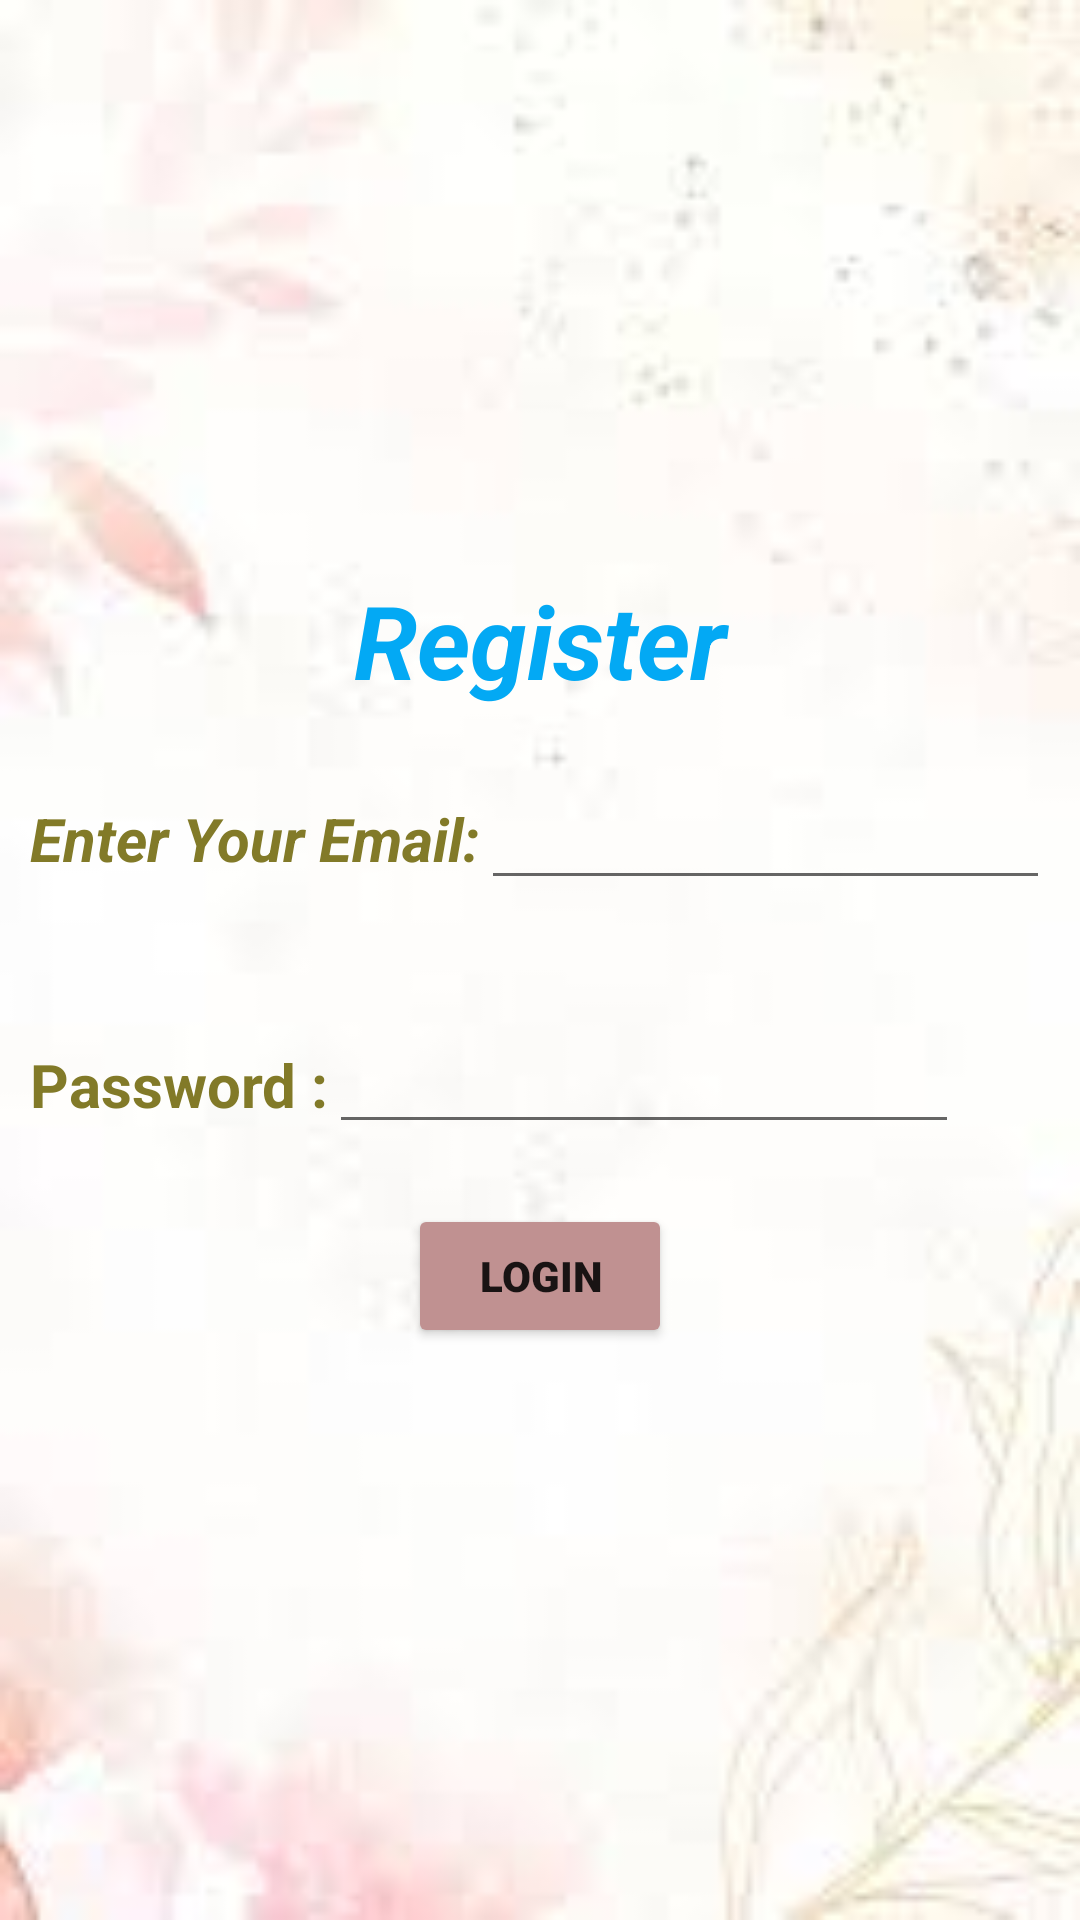

Here is an Android app screen rendered from its layout file. Give the layout XML and the strings, colors and styles it references.
<!-- AndroidManifest.xml: application theme Theme.Semproj6 -->
<!-- res/layout/activity_register.xml -->
<?xml version="1.0" encoding="utf-8"?>
<androidx.constraintlayout.widget.ConstraintLayout xmlns:android="http://schemas.android.com/apk/res/android"
    xmlns:app="http://schemas.android.com/apk/res-auto"
    xmlns:tools="http://schemas.android.com/tools"
    android:layout_width="match_parent"
    android:layout_height="match_parent"
    tools:context=".register_activity">
    <LinearLayout
        android:layout_width="match_parent"
        android:layout_height="match_parent"
        android:orientation="vertical"
        android:gravity="center"
        android:background="@drawable/login">

        <TextView
            android:id="@+id/textView4"
            android:layout_width="match_parent"
            android:layout_height="wrap_content"
            android:text="Register"
            android:textAlignment="center"
            android:textColor="#03A9F4"
            android:textSize="34sp"
            android:textStyle="bold|italic" />

        <LinearLayout
            android:layout_width="match_parent"
            android:layout_height="wrap_content"
            android:layout_marginLeft="10sp"
            android:layout_marginTop="20sp"
            android:layout_marginRight="10sp"
            android:layout_marginBottom="20sp"
            android:orientation="horizontal">

            <TextView
                android:id="@+id/email"
                android:layout_width="wrap_content"
                android:layout_height="wrap_content"
                android:text="Enter Your Email:"
                android:textColor="@color/green"
                android:textSize="20sp"
                android:textStyle="bold|italic"
                tools:layout_editor_absoluteX="6dp"
                tools:layout_editor_absoluteY="180dp" />

            <EditText
                android:id="@+id/editTextTextEmailAddress"
                android:layout_width="wrap_content"
                android:layout_height="wrap_content"
                android:ems="10"
                android:inputType="textEmailAddress"
                android:textSize="20sp"
                android:textStyle="bold"
                tools:layout_editor_absoluteX="158dp"
                tools:layout_editor_absoluteY="172dp" />
        </LinearLayout>

        <LinearLayout
            android:layout_width="match_parent"
            android:layout_height="wrap_content"
            android:layout_marginLeft="10sp"
            android:layout_marginTop="20sp"
            android:layout_marginRight="10sp"
            android:layout_marginBottom="20sp"
            android:orientation="horizontal">

            <TextView
                android:id="@+id/pass"
                android:layout_width="wrap_content"
                android:layout_height="wrap_content"
                android:text="Password :"
                android:textColor="@color/green"
                android:textSize="20sp"
                android:textStyle="normal|bold"
                tools:layout_editor_absoluteX="22dp"
                tools:layout_editor_absoluteY="253dp" />

            <EditText
                android:id="@+id/editTextNumberPassword"
                android:layout_width="wrap_content"
                android:layout_height="wrap_content"
                android:ems="10"
                android:inputType="numberPassword"
                tools:ignore="SpeakableTextPresentCheck"
                tools:layout_editor_absoluteX="128dp"
                tools:layout_editor_absoluteY="244dp" />

        </LinearLayout>

        <Button
            android:id="@+id/login"
            android:layout_width="wrap_content"
            android:layout_height="wrap_content"
            android:backgroundTint="@color/btns"
            android:fontFamily="sans-serif-black"
            android:onClick="sendMessageLogin"
            android:text="Login" />
    </LinearLayout>
</androidx.constraintlayout.widget.ConstraintLayout>
<!-- resources referenced by this layout -->
<resources>
  <color name="btns">#C09191</color>
  <color name="green">#827A28</color>
  <!-- drawable login: jpg bitmap (drawable, 2355 bytes) -->
  <style name="Theme.Semproj6" parent="Theme.MaterialComponents.DayNight.DarkActionBar">
          
          <item name="colorPrimary">@color/purple_500</item>
          <item name="colorPrimaryVariant">@color/purple_700</item>
          <item name="colorOnPrimary">@color/white</item>
          
          <item name="colorSecondary">@color/teal_200</item>
          <item name="colorSecondaryVariant">@color/teal_700</item>
          <item name="colorOnSecondary">@color/black</item>
          
          <item name="android:statusBarColor">?attr/colorPrimaryVariant</item>
          
      </style>
  <color name="purple_500">#FF6200EE</color>
  <color name="purple_700">#FF3700B3</color>
  <color name="white">#FFFFFFFF</color>
  <color name="teal_200">#FF03DAC5</color>
  <color name="teal_700">#FF018786</color>
  <color name="black">#FF000000</color>
</resources>
